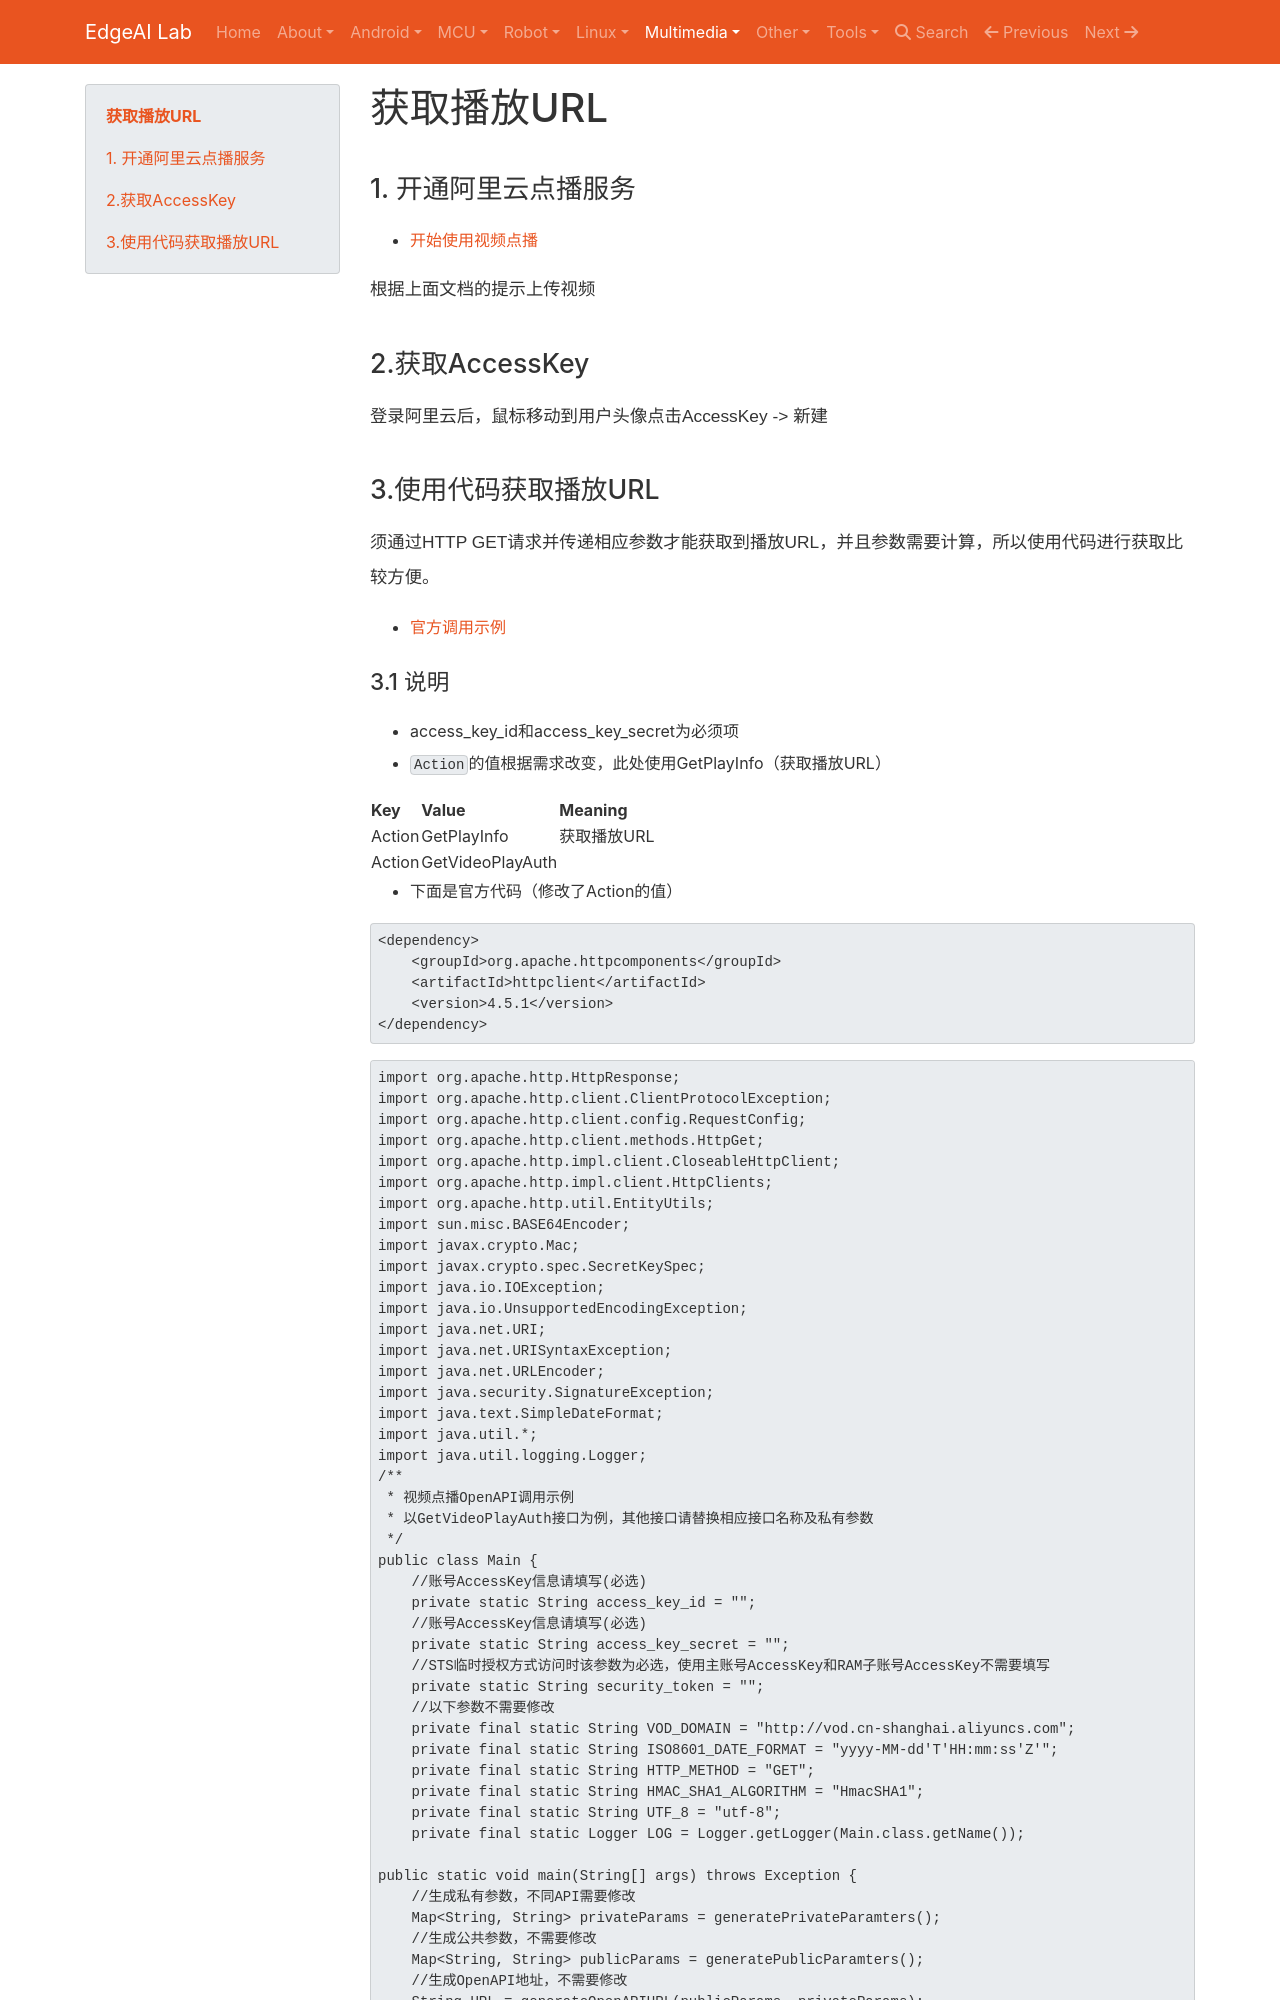

repository: EdgeAI-Lab/notebook · page: Multimedia/AliyunVOD/get_play_url/index.html · generator: mkdocs

# 获取播放URL

## 1. 开通阿里云点播服务

* [开始使用视频点播](https://help.aliyun.com/document_detail/51512.html?spm=a2c4g.11186623.6.553.61b84bd7xuDBcI)

根据上面文档的提示上传视频


## 2.获取AccessKey

登录阿里云后，鼠标移动到用户头像点击AccessKey -> 新建

## 3.使用代码获取播放URL

须通过HTTP GET请求并传递相应参数才能获取到播放URL，并且参数需要计算，所以使用代码进行获取比较方便。

* [官方调用示例](https://help.aliyun.com/document_detail/44435.html?spm=a2c4g.11186623.6.703.4f713d44xGaeZA)
